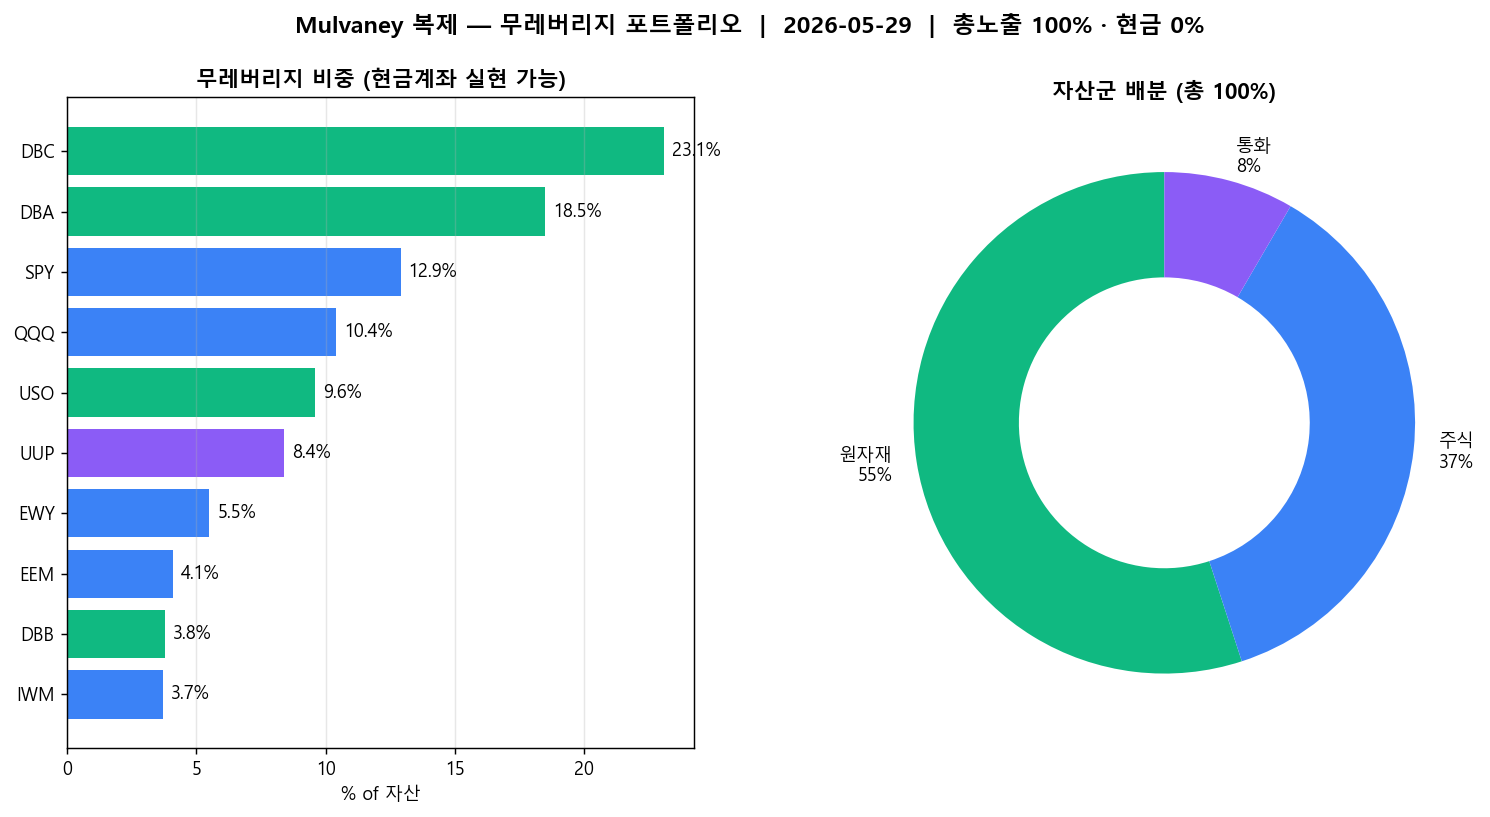

The table this chart was drawn from, first rows:
티커, 자산군, 방향, 무레버리지비중%
DBC, 원자재, 롱, 23.1
DBA, 원자재, 롱, 18.5
SPY, 주식, 롱, 12.9
QQQ, 주식, 롱, 10.4
USO, 원자재, 롱, 9.6
UUP, 통화, 롱, 8.4
EWY, 주식, 롱, 5.5
EEM, 주식, 롱, 4.1
DBB, 원자재, 롱, 3.8
IWM, 주식, 롱, 3.7
현금, 현금, -, 0.0
